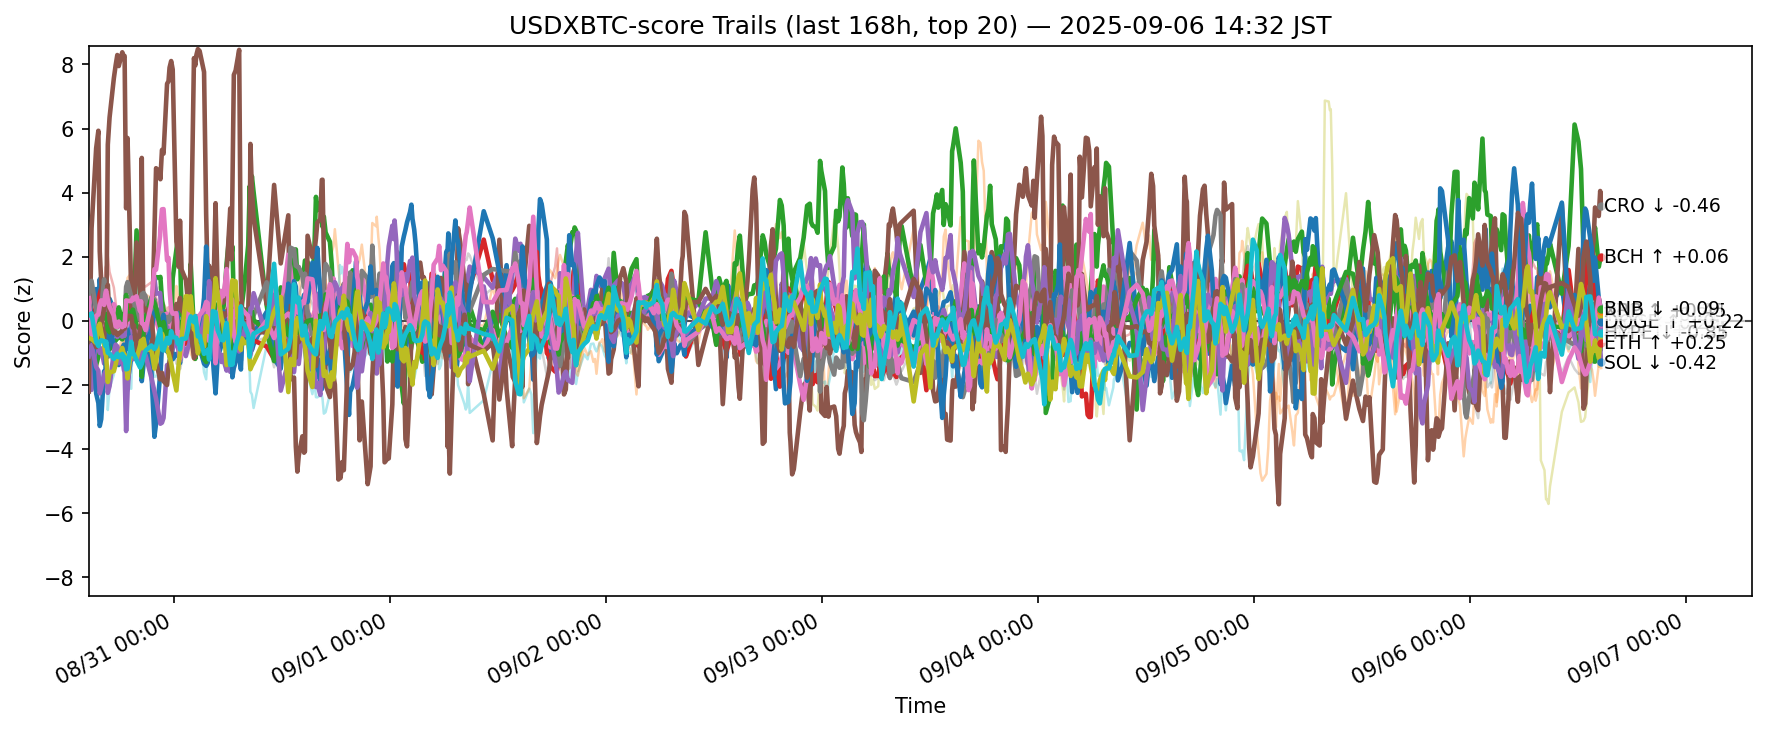

Data behind this chart, as committed beside it:
ts, side, symbol, score
2025-08-30 05:32:30.869461+00:00, usdxbtc, ADA, 0.1307
2025-08-30 05:32:30.869461+00:00, usdxbtc, AVAX, -1.441
2025-08-30 05:32:30.869461+00:00, usdxbtc, BCH, -1.342
2025-08-30 05:32:30.869461+00:00, usdxbtc, BNB, 0.8965
2025-08-30 05:32:30.869461+00:00, usdxbtc, BTC, -0.1682
2025-08-30 05:32:30.869461+00:00, usdxbtc, CRO, -2.205
2025-08-30 05:32:30.869461+00:00, usdxbtc, DOGE, 0.8023
2025-08-30 05:32:30.869461+00:00, usdxbtc, ETH, 0.8592
2025-08-30 05:32:30.869461+00:00, usdxbtc, HBAR, -0.6353
2025-08-30 05:32:30.869461+00:00, usdxbtc, HYPE, 0.5219
2025-08-30 05:32:30.869461+00:00, usdxbtc, LINK, 0.1943
2025-08-30 05:32:30.869461+00:00, usdxbtc, LTC, 0.5673
2025-08-30 05:32:30.869461+00:00, usdxbtc, SHIB, 1.211
2025-08-30 05:32:30.869461+00:00, usdxbtc, SOL, -1.105
2025-08-30 05:32:30.869461+00:00, usdxbtc, SUI, -0.6135
2025-08-30 05:32:30.869461+00:00, usdxbtc, TON, 0.6611
2025-08-30 05:32:30.869461+00:00, usdxbtc, TRX, 0.9736
2025-08-30 05:32:30.869461+00:00, usdxbtc, UNI, 0.3682
2025-08-30 05:32:30.869461+00:00, usdxbtc, XLM, -0.5338
2025-08-30 05:32:30.869461+00:00, usdxbtc, XRP, 0.174
2025-08-30 05:50:51.197224+00:00, usdxbtc, ADA, 0.5223
2025-08-30 05:50:51.197224+00:00, usdxbtc, AVAX, -1.113
2025-08-30 05:50:51.197224+00:00, usdxbtc, BCH, -1.814
2025-08-30 05:50:51.197224+00:00, usdxbtc, BNB, -0.1732
2025-08-30 05:50:51.197224+00:00, usdxbtc, BTC, -2.154
2025-08-30 05:50:51.197224+00:00, usdxbtc, CRO, 2.881
2025-08-30 05:50:51.197224+00:00, usdxbtc, DOGE, -0.1263
2025-08-30 05:50:51.197224+00:00, usdxbtc, ETH, 1.25
2025-08-30 05:50:51.197224+00:00, usdxbtc, HBAR, 0.7275
2025-08-30 05:50:51.197224+00:00, usdxbtc, HYPE, 0.2399
2025-08-30 05:50:51.197224+00:00, usdxbtc, LINK, -1.632
2025-08-30 05:50:51.197224+00:00, usdxbtc, LTC, -0.03128
2025-08-30 05:50:51.197224+00:00, usdxbtc, SHIB, 1.12
2025-08-30 05:50:51.197224+00:00, usdxbtc, SOL, -0.7593
2025-08-30 05:50:51.197224+00:00, usdxbtc, SUI, -0.4472
2025-08-30 05:50:51.197224+00:00, usdxbtc, TON, -0.449
2025-08-30 05:50:51.197224+00:00, usdxbtc, TRX, -0.4085
2025-08-30 05:50:51.197224+00:00, usdxbtc, UNI, 1.877
2025-08-30 05:50:51.197224+00:00, usdxbtc, XLM, -0.5632
2025-08-30 05:50:51.197224+00:00, usdxbtc, XRP, 0.2329
2025-08-30 06:21:33.748859+00:00, usdxbtc, ADA, 0.9917
2025-08-30 06:21:33.748859+00:00, usdxbtc, AVAX, -0.2452
2025-08-30 06:21:33.748859+00:00, usdxbtc, BCH, -1.366
2025-08-30 06:21:33.748859+00:00, usdxbtc, BNB, 0.4784
2025-08-30 06:21:33.748859+00:00, usdxbtc, BTC, -0.4978
2025-08-30 06:21:33.748859+00:00, usdxbtc, CRO, 5.383
2025-08-30 06:21:33.748859+00:00, usdxbtc, DOGE, -0.3594
2025-08-30 06:21:33.748859+00:00, usdxbtc, ETH, 0.3558
2025-08-30 06:21:33.748859+00:00, usdxbtc, HBAR, 0.8193
2025-08-30 06:21:33.748859+00:00, usdxbtc, HYPE, -2.262
2025-08-30 06:21:33.748859+00:00, usdxbtc, LINK, -2.099
2025-08-30 06:21:33.748859+00:00, usdxbtc, LTC, 0.02306
2025-08-30 06:21:33.748859+00:00, usdxbtc, SHIB, 0.8611
2025-08-30 06:21:33.748859+00:00, usdxbtc, SOL, -1.437
2025-08-30 06:21:33.748859+00:00, usdxbtc, SUI, -0.8194
2025-08-30 06:21:33.748859+00:00, usdxbtc, TON, 0.1545
2025-08-30 06:21:33.748859+00:00, usdxbtc, TRX, 0.1313
2025-08-30 06:21:33.748859+00:00, usdxbtc, UNI, 0.6425
2025-08-30 06:21:33.748859+00:00, usdxbtc, XLM, -0.6882
2025-08-30 06:21:33.748859+00:00, usdxbtc, XRP, -0.6486
... 12,580 more rows
